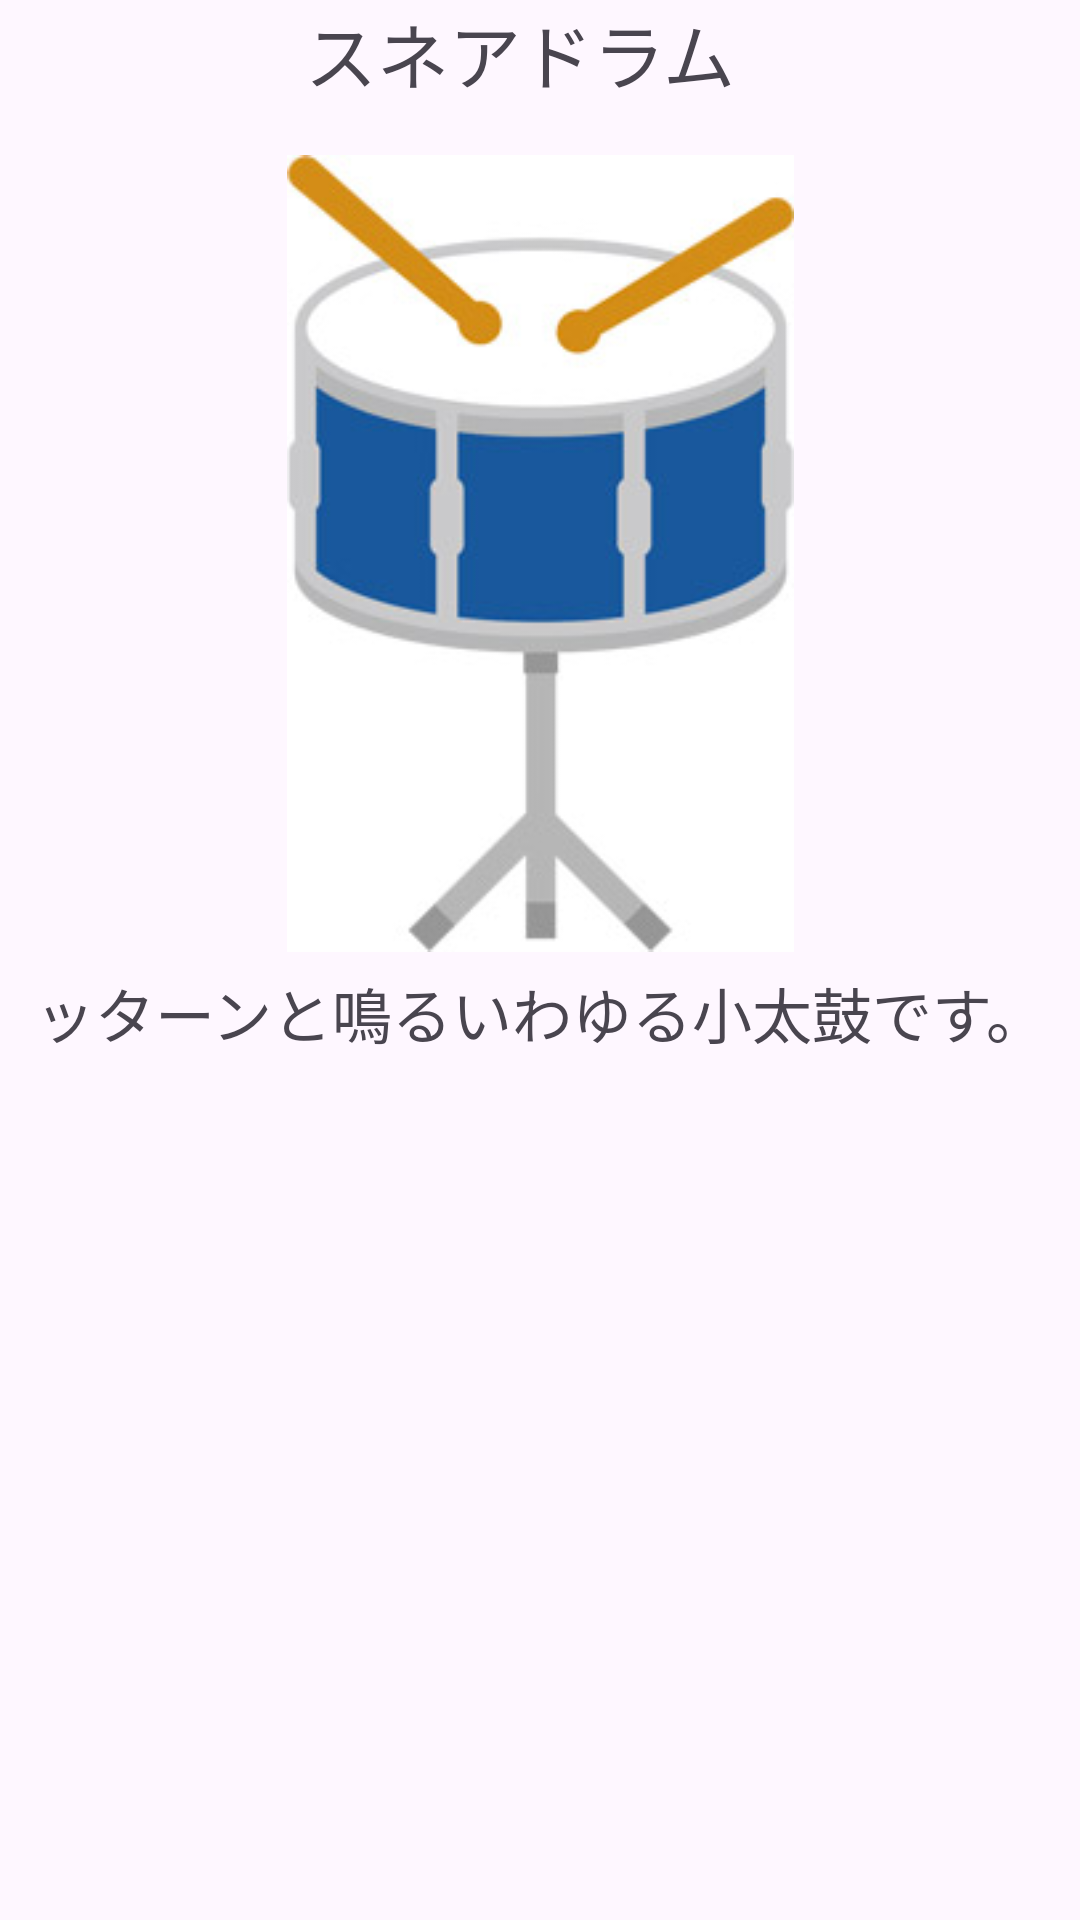

The Android layout XML behind this screen, and the referenced resources:
<!-- AndroidManifest.xml: application theme Theme.MyPictureBook -->
<!-- res/layout/fragment_1.xml -->
<?xml version="1.0" encoding="utf-8"?>
<androidx.constraintlayout.widget.ConstraintLayout xmlns:android="http://schemas.android.com/apk/res/android"
    xmlns:app="http://schemas.android.com/apk/res-auto"
    xmlns:tools="http://schemas.android.com/tools"
    android:layout_width="match_parent"
    android:layout_height="match_parent"
    tools:context=".Fragment1">

    <TextView
        android:id="@+id/snare_title"
        android:layout_width="157dp"
        android:layout_height="46dp"
        android:text="@string/pic1_name"
        android:textSize="24sp"
        app:layout_constraintEnd_toEndOf="parent"
        app:layout_constraintStart_toStartOf="parent"
        app:layout_constraintTop_toTopOf="parent" />

    <ImageView
        android:id="@+id/snare_pic"
        android:layout_width="169dp"
        android:layout_height="277dp"
        android:src="@drawable/snare"
        app:layout_constraintEnd_toEndOf="parent"
        app:layout_constraintStart_toStartOf="parent"
        app:layout_constraintTop_toBottomOf="@+id/snare_title" />

    <TextView
        android:id="@+id/snare_desc"
        android:layout_width="wrap_content"
        android:layout_height="wrap_content"
        android:text="@string/pic1_desc"
        android:textSize="20sp"
        app:layout_constraintEnd_toEndOf="parent"
        app:layout_constraintStart_toStartOf="parent"
        app:layout_constraintTop_toBottomOf="@+id/snare_pic" />
</androidx.constraintlayout.widget.ConstraintLayout>
<!-- resources referenced by this layout -->
<resources>
  <!-- drawable snare: jpg bitmap (drawable, 12445 bytes) -->
  <string name="pic1_desc">ッターンと鳴るいわゆる小太鼓です。</string>
  <string name="pic1_name">スネアドラム</string>
  <style name="Theme.MyPictureBook" parent="Base.Theme.MyPictureBook" />
  <style name="Base.Theme.MyPictureBook" parent="Theme.Material3.DayNight.NoActionBar">
          
          
      </style>
</resources>
